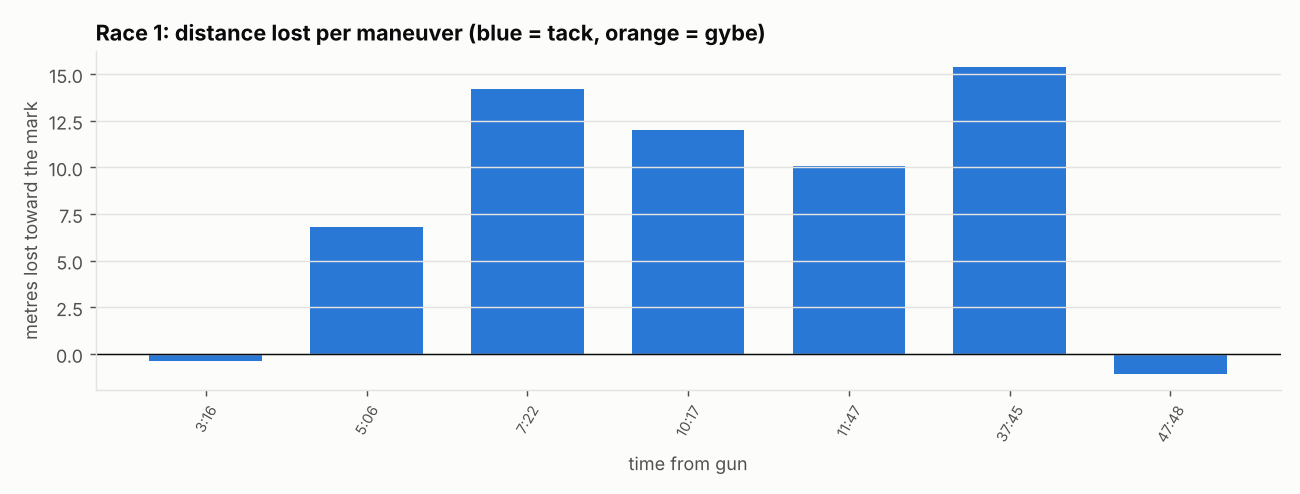

The table this chart was drawn from, first rows:
time_s, kind, onto, leg, entry_sog, min_sog, speed_loss_kt, speed_loss_pct, recovery_s, distance_lost_m, heading_change, note, call_m
196, Tack, Stbd, 1, 4.97, 3.62, 1.35, 27, , -0.4, -94, , -1.4
306, Tack, Port, 1, 3.82, 2.98, 0.84, 22, 13.0, 6.8, 83, , -12.7
442, Tack, Stbd, 1, 4.69, 3.15, 1.54, 33, 31.0, 14.2, -79, , 7.6
617, Tack, Port, 1, 4.61, 3.2, 1.41, 31, 34.0, 12.0, 90, , 40.7
707, Tack, Stbd, 1, 4.1, 2.62, 1.47, 36, 58.0, 10.1, -93, , 7.3
772, Gybe, , 2, 3.85, 3.6, 0.25, 7, , , -88, at a mark (counted in the rounding), 
1997, Gybe, , 2, 4.13, 3.6, 0.53, 13, 27.0, , -135, at a mark (counted in the rounding), 
2265, Tack, Stbd, 3, 4.76, 2.8, 1.96, 41, 20.0, 15.4, -79, , -7.8
2686, Tack, Port, 3, 3.33, 2.27, 1.06, 32, 21.0, 7.6, 72, from past the layline (ending an oversta…, -19.1
2868, Tack, Stbd, 3, 4.71, 3.4, 1.31, 28, , -1.1, -88, , -9.9
2920, Gybe, , 3, 3.12, 3.33, -0.2, -7, 0.0, , -103, at a mark (counted in the rounding), 
